Dataset: data (GitHub, rsobralm/Projeto-IA). Classes: bottle, can, cigarette, plastic bag and wrapper, straw.

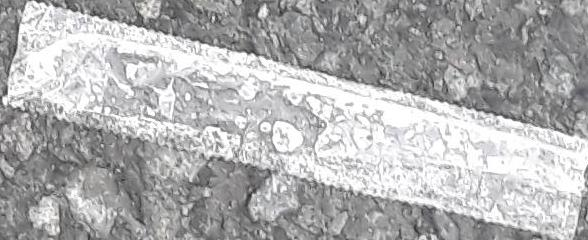
Label: plastic bag and wrapper

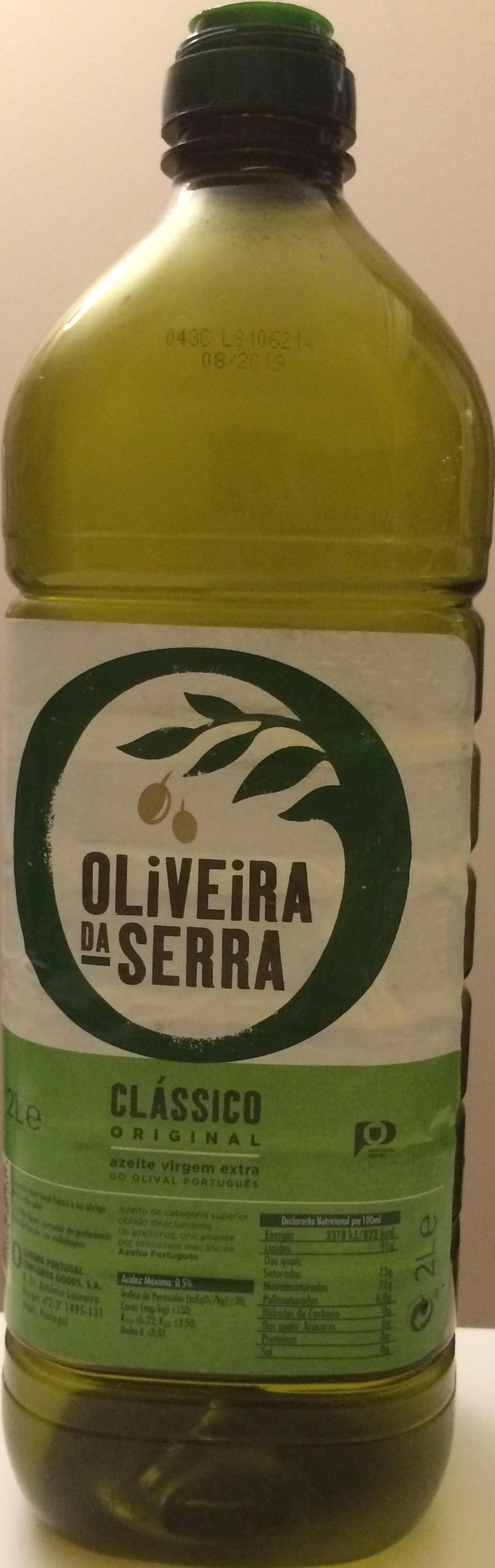
Label: bottle

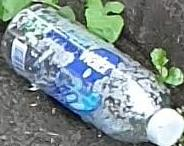
Label: bottle

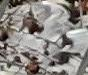
Label: plastic bag and wrapper

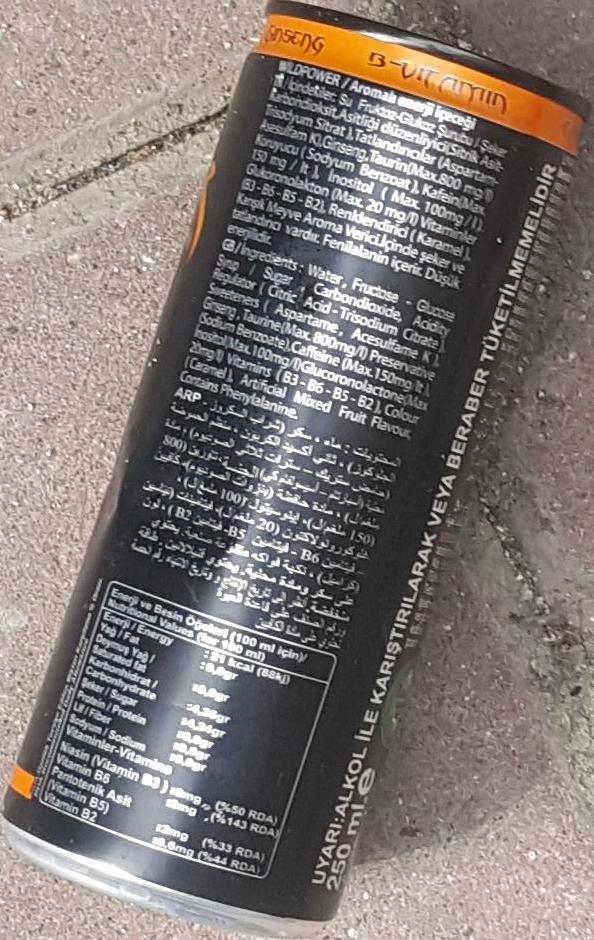
Label: can

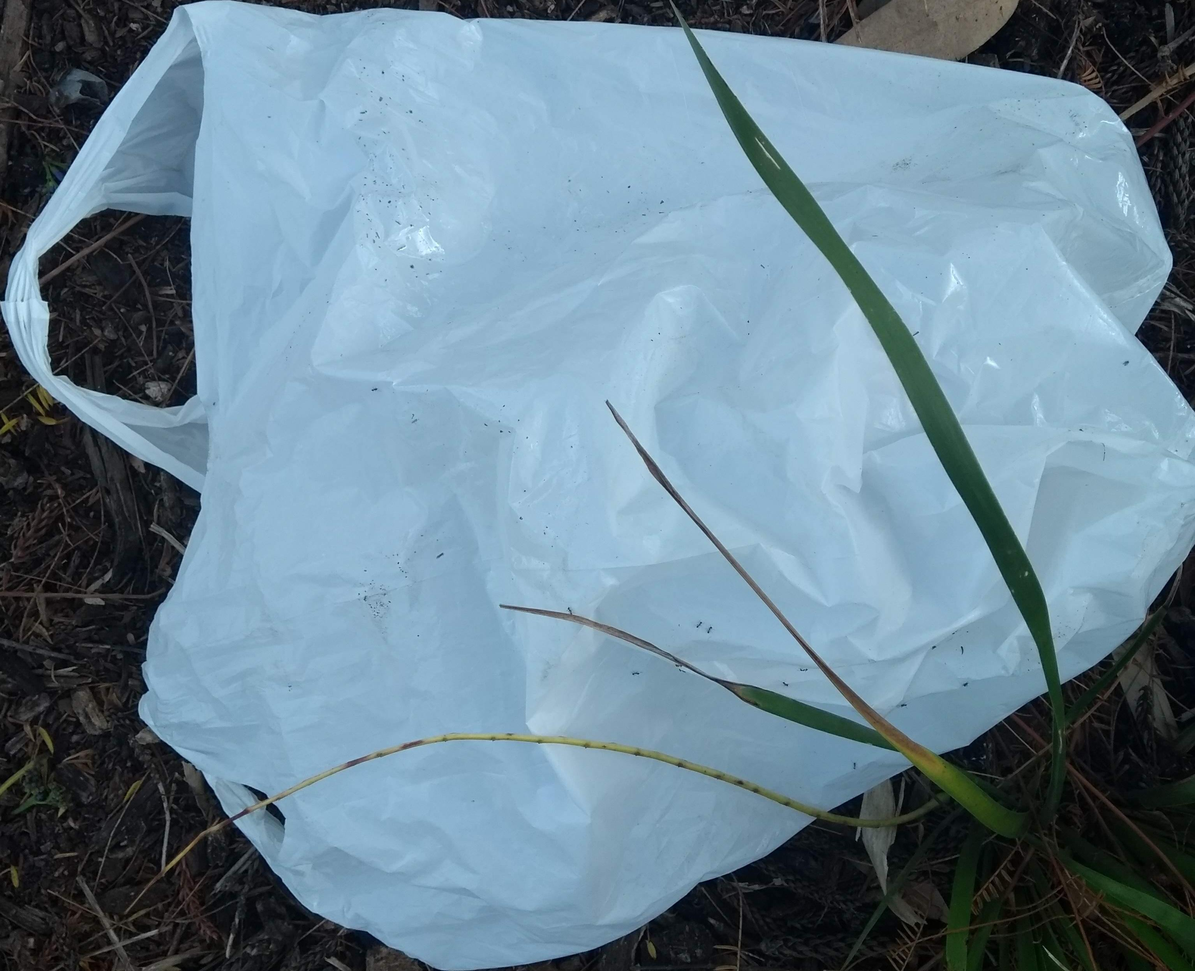
Label: plastic bag and wrapper
